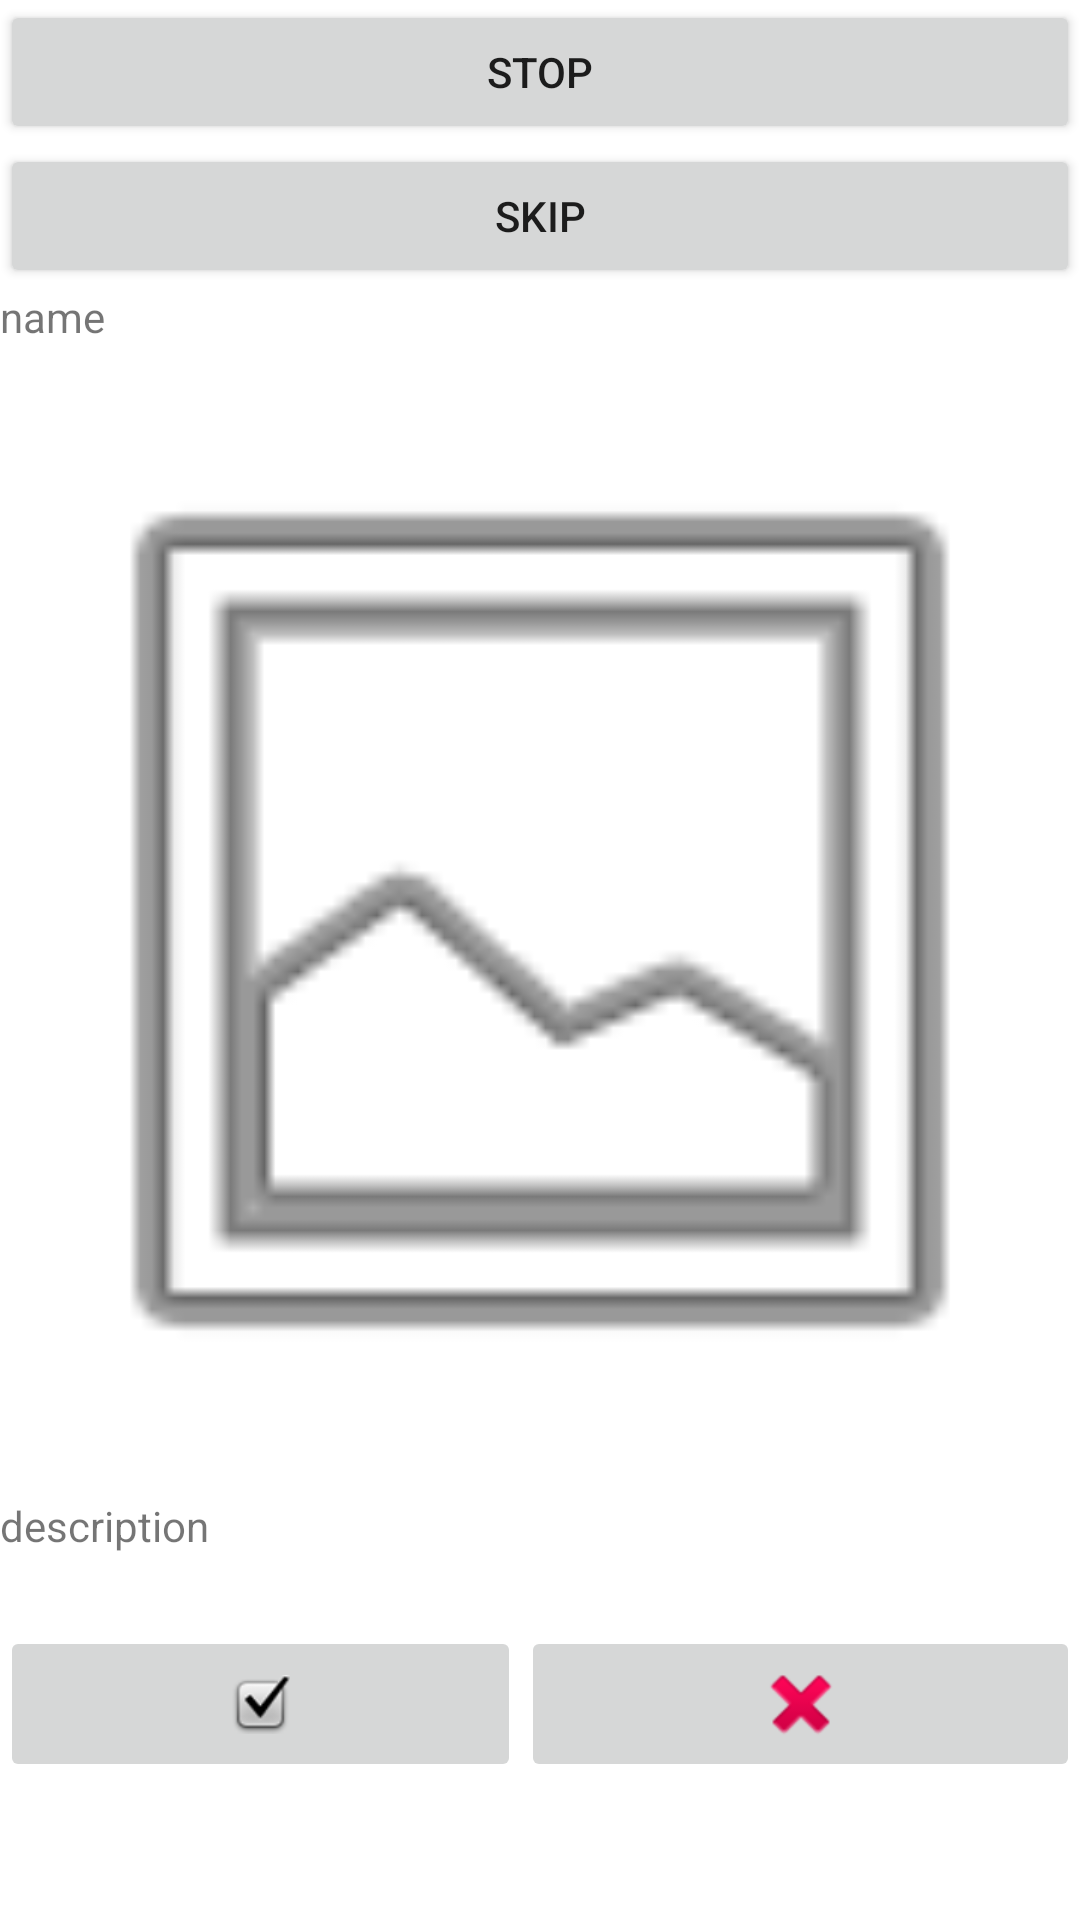

This screen was rendered from an Android layout file. Write that file and the resources it references.
<!-- AndroidManifest.xml: application theme Theme.RehabApp -->
<!-- res/layout/exercise.xml -->
<?xml version="1.0" encoding="utf-8"?>
<androidx.constraintlayout.widget.ConstraintLayout
    xmlns:android="http://schemas.android.com/apk/res/android"
    xmlns:app="http://schemas.android.com/apk/res-auto"
    android:layout_width="match_parent"
    android:layout_height="match_parent">

    <LinearLayout
        android:layout_width="match_parent"
        android:layout_height="match_parent"
        android:orientation="vertical">

        <Button
            android:id="@+id/button9"
            android:layout_width="match_parent"
            android:layout_height="wrap_content"
            android:text="STOP" />

        <Button
            android:id="@+id/button14"
            android:layout_width="match_parent"
            android:layout_height="wrap_content"
            android:text="SKIP" />

        <TextView
            android:id="@+id/textView"
            android:layout_width="match_parent"
            android:layout_height="wrap_content"
            android:text="name" />

        <ImageView
            android:id="@+id/imageView"
            android:layout_width="match_parent"
            android:layout_height="384dp"
            app:srcCompat="@android:drawable/ic_menu_gallery" />

        <TextView
            android:id="@+id/textView3"
            android:layout_width="match_parent"
            android:layout_height="43dp"
            android:text="description" />

        <LinearLayout
            android:layout_width="match_parent"
            android:layout_height="match_parent"
            android:orientation="horizontal">

            <ImageButton
                android:id="@+id/imageButton"
                android:layout_width="wrap_content"
                android:layout_height="52dp"
                android:layout_weight="1"
                app:srcCompat="@android:drawable/checkbox_on_background" />

            <ImageButton
                android:id="@+id/imageButton2"
                android:layout_width="wrap_content"
                android:layout_height="wrap_content"
                android:layout_weight="1"
                app:srcCompat="@android:drawable/ic_delete" />
        </LinearLayout>

    </LinearLayout>
</androidx.constraintlayout.widget.ConstraintLayout>
<!-- resources referenced by this layout -->
<resources>
  <style name="Theme.RehabApp" parent="Theme.MaterialComponents.DayNight.DarkActionBar">
          
          <item name="colorPrimary">@color/warm2</item>
          <item name="colorPrimaryVariant">@color/warm2</item>
          <item name="colorOnPrimary">@color/warm1</item>
          
          <item name="colorSecondary">@color/teal_200</item>
          <item name="colorSecondaryVariant">@color/teal_700</item>
          <item name="colorOnSecondary">@color/black</item>
          
          <item name="android:statusBarColor" tools:targetApi="l">?attr/colorPrimaryVariant</item>
          
      </style>
  <color name="warm2">#e29578</color>
  <color name="warm1">#ffddd2</color>
  <color name="teal_200">#FF03DAC5</color>
  <color name="teal_700">#FF018786</color>
  <color name="black">#FF000000</color>
</resources>
